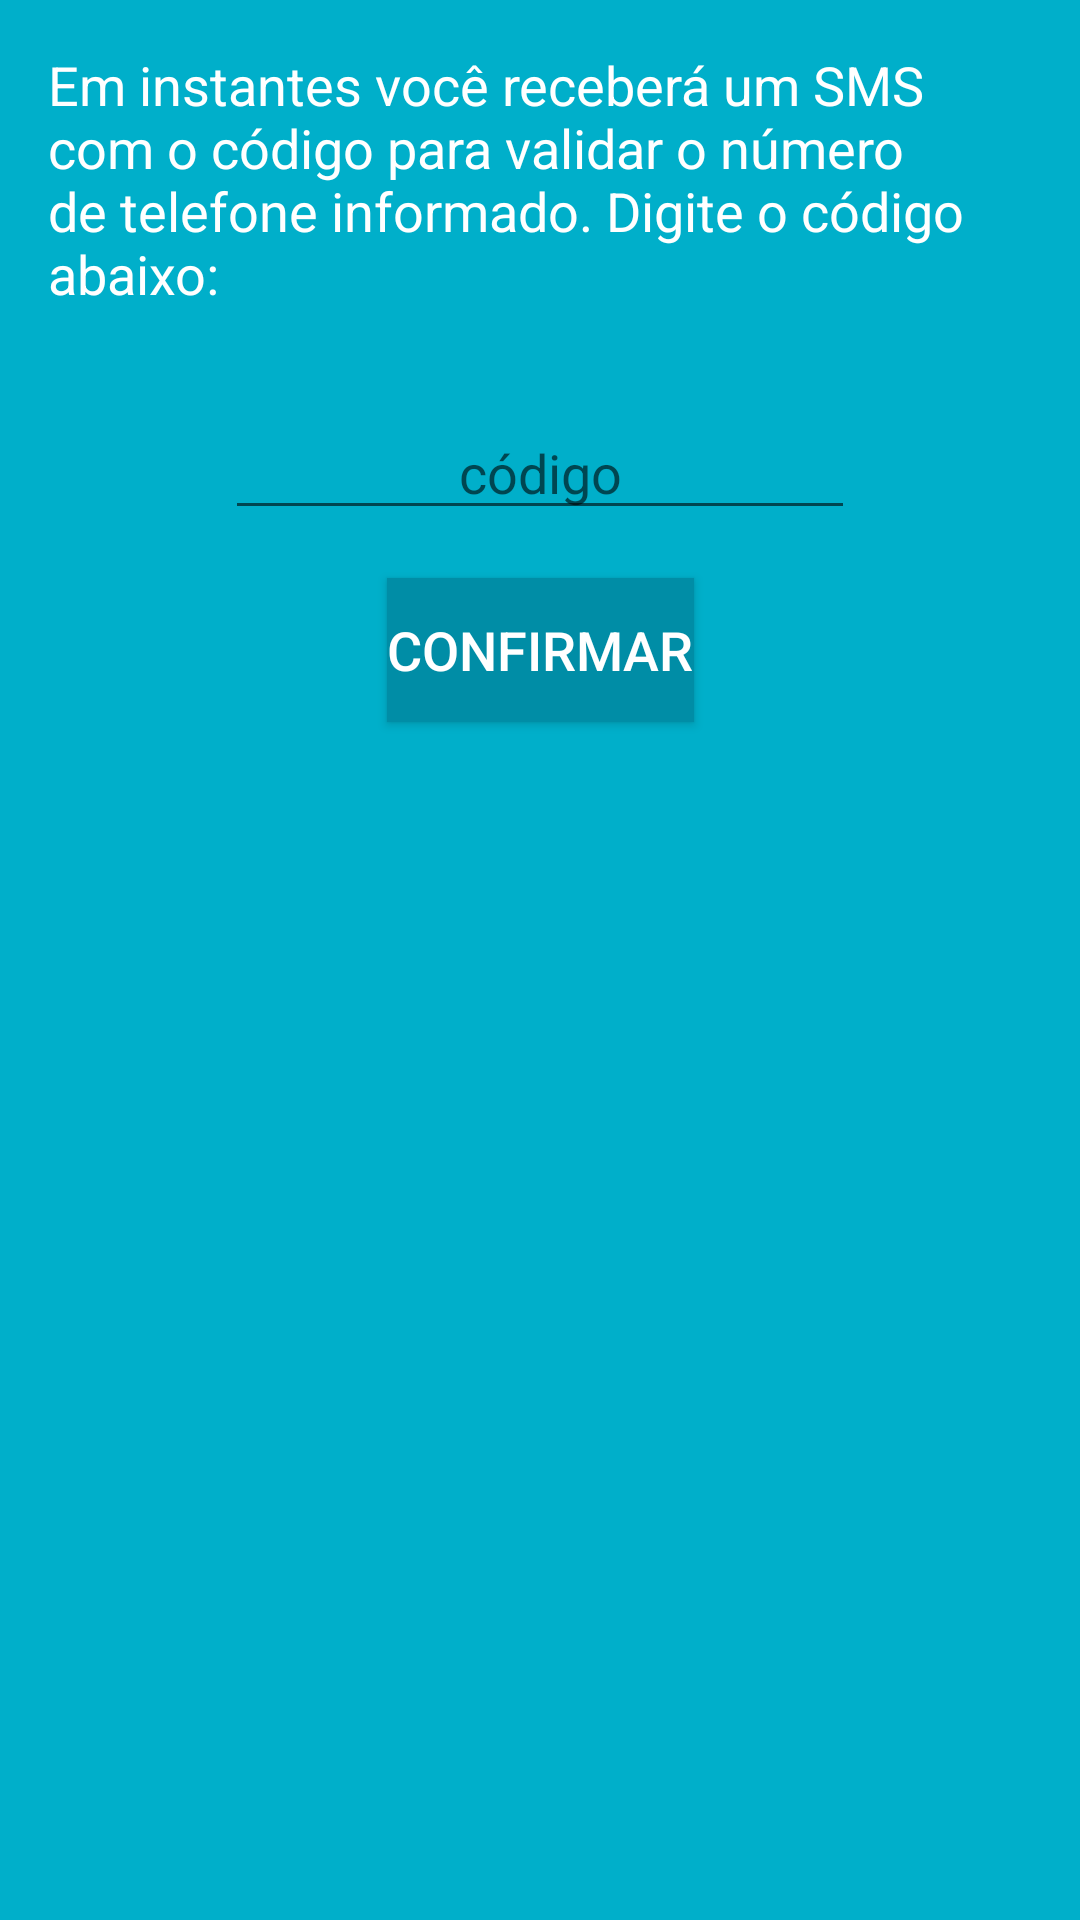

The Android layout XML behind this screen, and the referenced resources:
<!-- AndroidManifest.xml: application theme OneTheme -->
<!-- res/layout/fragment_confirmar_login.xml -->
<?xml version="1.0" encoding="utf-8"?>
<FrameLayout xmlns:android="http://schemas.android.com/apk/res/android"
    xmlns:app="http://schemas.android.com/apk/res-auto"
    xmlns:tools="http://schemas.android.com/tools"
    android:layout_width="match_parent"
    android:layout_height="match_parent"
    tools:context=".Fragment.ConfirmarLoginFragment">

    


    <android.support.constraint.ConstraintLayout
        android:id="@+id/login_constraintFragmentConfirmarLogin"
        android:layout_width="match_parent"
        android:layout_height="match_parent"
        android:background="@color/OneColorPrimary">

        <TextView
            android:id="@+id/login_mensagemValidacao"
            android:layout_width="0dp"
            android:layout_height="wrap_content"
            android:layout_marginEnd="16dp"
            android:layout_marginStart="16dp"
            android:layout_marginTop="16dp"
            android:text="@string/mensagem_validacao"
            android:textColor="@color/textColorPrimary"
            android:textSize="@dimen/tamanho_texto_app"
            app:layout_constraintEnd_toEndOf="parent"
            app:layout_constraintStart_toStartOf="parent"
            app:layout_constraintTop_toTopOf="parent" />

        <EditText
            android:id="@+id/login_codigoValidacao"
            android:layout_width="wrap_content"
            android:layout_height="wrap_content"
            android:layout_marginEnd="16dp"
            android:layout_marginStart="16dp"
            android:layout_marginTop="32dp"
            android:ems="10"
            android:hint="código"
            android:inputType="number"
            android:textAlignment="center"
            android:textColor="@color/textColorPrimary"
            android:textSize="@dimen/tamanho_texto_app"
            app:layout_constraintEnd_toEndOf="parent"
            app:layout_constraintStart_toStartOf="parent"
            app:layout_constraintTop_toBottomOf="@+id/login_mensagemValidacao" />

        <Button
            android:id="@+id/login_botaoValidacao"
            android:layout_width="wrap_content"
            android:layout_height="wrap_content"
            android:layout_marginEnd="16dp"
            android:layout_marginStart="16dp"
            android:layout_marginTop="16dp"
            android:background="@color/OneColorPrimaryDark"
            android:text="Confirmar"
            android:textAlignment="center"
            android:textColor="@color/textColorPrimary"
            android:textSize="@dimen/tamanho_texto_app"
            app:layout_constraintEnd_toEndOf="parent"
            app:layout_constraintStart_toStartOf="parent"
            app:layout_constraintTop_toBottomOf="@+id/login_codigoValidacao" />

    </android.support.constraint.ConstraintLayout>
</FrameLayout>
<!-- resources referenced by this layout -->
<resources>
  <color name="OneColorPrimary">#00afca</color>
  <color name="OneColorPrimaryDark">#008da6</color>
  <color name="textColorPrimary">#ffffff</color>
  <dimen name="tamanho_texto_app">18dp</dimen>
  <string name="mensagem_validacao">
          Em instantes você receberá um SMS com o código para validar o número de telefone informado. Digite o código abaixo:
      </string>
  <style name="OneTheme" parent="Theme.AppCompat.Light.DarkActionBar">
          <item name="colorPrimary">@color/OneColorPrimary</item>
          <item name="colorPrimaryDark">@color/OneColorPrimaryDark</item>
          <item name="colorAccent">@color/OneColorAccent</item>
  
          <item name="windowNoTitle">true</item>
          <item name="windowActionBar">false</item>
      </style>
  <color name="OneColorAccent">#00c11d</color>
</resources>
